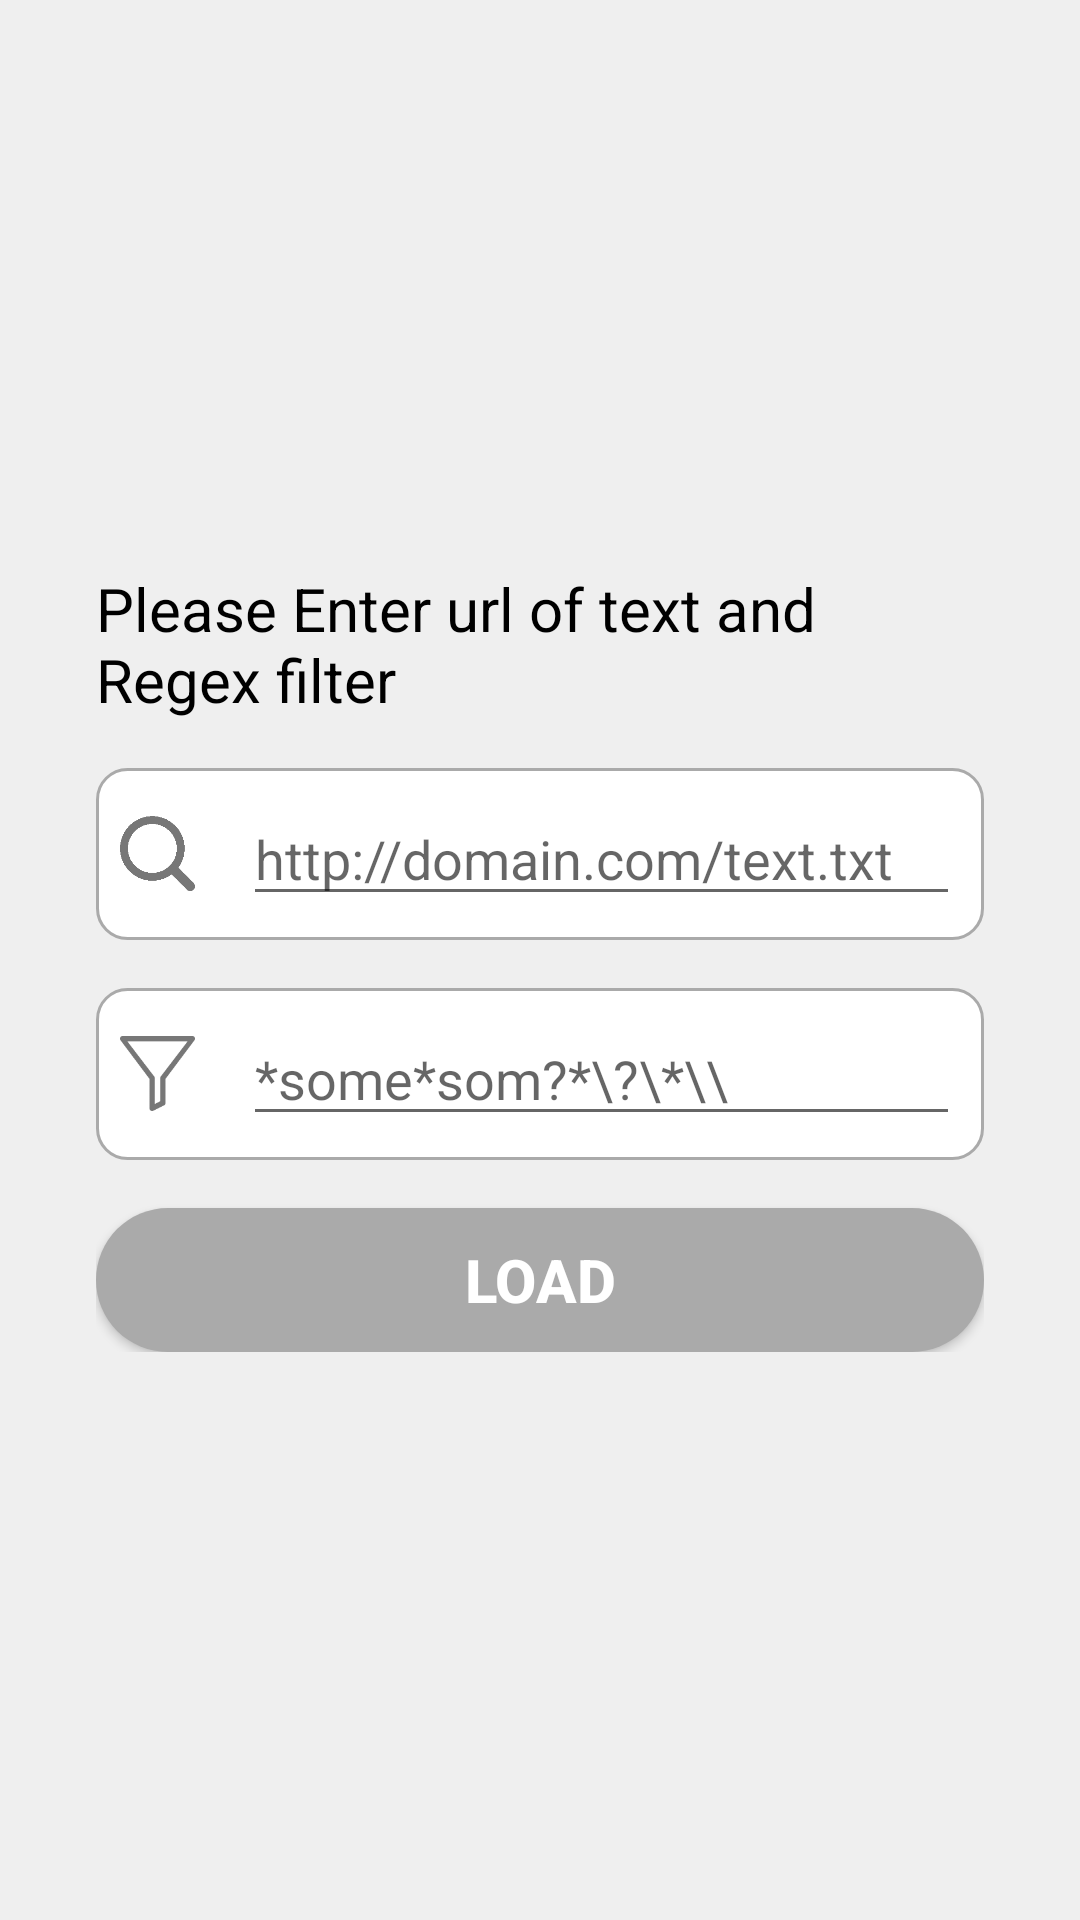

This screen was rendered from an Android layout file. Write that file and the resources it references.
<!-- AndroidManifest.xml: application theme AppTheme -->
<!-- res/layout/fragment_setup.xml -->
<?xml version="1.0" encoding="utf-8"?>
<RelativeLayout xmlns:android="http://schemas.android.com/apk/res/android"
    xmlns:tools="http://schemas.android.com/tools"
    android:layout_width="match_parent"
    android:layout_height="match_parent"
    tools:context=".ui.fragments.SetupFragment"
    android:padding="32dp"
    android:background="@color/colorLightGrey"
    android:gravity="center">

    <LinearLayout
        android:layout_width="match_parent"
        android:layout_height="wrap_content"
        android:orientation="vertical"
        android:layout_alignParentBottom="true">

        <TextView
            android:layout_width="wrap_content"
            android:layout_height="wrap_content"
            android:text="@string/type_data"
            android:textColor="@color/colorBlack"
            android:textSize="20dp"/>


        <LinearLayout
            android:layout_width="match_parent"
            android:layout_height="wrap_content"
            android:orientation="horizontal"
            android:background="@drawable/bg_input"
            android:gravity="center_vertical"
            android:padding="8dp"
            android:layout_marginTop="16dp">

            <ImageView
                android:layout_width="25dp"
                android:layout_height="25dp"
                android:src="@drawable/url_icon"
                android:layout_marginRight="16dp"/>

            <EditText
                android:id="@+id/url_edit_text"
                android:layout_width="match_parent"
                android:layout_height="wrap_content"
                android:hint="@string/hint_url"
                android:textColor="@color/colorDarkGrey"
                tools:text="@string/hint_url"/>

        </LinearLayout>


        <LinearLayout
            android:layout_width="match_parent"
            android:layout_height="wrap_content"
            android:orientation="horizontal"
            android:background="@drawable/bg_input"
            android:gravity="center_vertical"
            android:padding="8dp"
            android:layout_marginTop="16dp">

            <ImageView
                android:layout_width="25dp"
                android:layout_height="25dp"
                android:src="@drawable/filter_icon"
                android:layout_marginRight="16dp"/>

            <EditText
                android:id="@+id/filter_edit_text"
                android:layout_width="match_parent"
                android:layout_height="wrap_content"
                android:hint="@string/hint_filter"
                android:textColor="@color/colorDarkGrey"
                tools:text="@string/hint_filter"/>

        </LinearLayout>

        <Button
            android:id="@+id/load_button"
            android:layout_width="match_parent"
            android:layout_height="wrap_content"
            android:layout_marginTop="16dp"
            android:text="@string/load_button"
            android:textStyle="bold" />

    </LinearLayout>

</RelativeLayout>
<!-- resources referenced by this layout -->
<resources>
  <color name="colorBlack">#000000</color>
  <color name="colorDarkGrey">#777777</color>
  <color name="colorLightGrey">#EFEFEF</color>
  <!-- drawable bg_input (drawable) -->
  <?xml version="1.0" encoding="utf-8"?>
  <shape xmlns:android="http://schemas.android.com/apk/res/android"
      android:shape="rectangle">
      <solid android:color="@color/colorWhite" />
      <stroke android:color="@color/colorGrey" android:width="1dp" />
      <corners android:radius="10dp" />
  </shape>
  <!-- drawable filter_icon: png bitmap (drawable-xxxhdpi, 2503 bytes) -->
  <!-- drawable url_icon: png bitmap (drawable-xxxhdpi, 2175 bytes) -->
  <string name="hint_filter">*some*som?*\\?\\*\\\\</string>
  <string name="hint_url">http://domain.com/text.txt</string>
  <string name="load_button">Load</string>
  <string name="type_data">Please Enter url of text and Regex filter</string>
  <style name="AppTheme" parent="Theme.AppCompat.Light">
          <item name="buttonStyle">@style/RoundButton</item>
      </style>
  <color name="colorWhite">#FFFFFF</color>
  <color name="colorGrey">#aaaaaa</color>
  <style name="RoundButton" parent="Widget.AppCompat.Button">
          <item name="android:background">@drawable/bg_button</item>
          <item name="android:width">40dp</item>
          <item name="android:textAlignment">center</item>
          <item name="android:textStyle">bold</item>
          <item name="android:textSize">20dp</item>
          <item name="android:textColor">@drawable/button_text_color</item>
      </style>
  <!-- drawable bg_button (drawable) -->
  <?xml version="1.0" encoding="utf-8"?>
  <selector xmlns:android="http://schemas.android.com/apk/res/android">
      <item android:state_enabled="false">
          <shape xmlns:android="http://schemas.android.com/apk/res/android"
              android:shape="rectangle">
              <stroke android:color="@color/colorGrey" android:width="2dp"/>
              <solid android:color="@color/colorLightGrey"/>
              <corners android:radius="40dp" />
          </shape>
      </item>
      <item android:state_enabled="true">
          <shape xmlns:android="http://schemas.android.com/apk/res/android"
              android:shape="rectangle">
              <solid android:color="@color/colorGrey"/>
              <corners android:radius="40dp" />
          </shape>
      </item>
  </selector>
  <!-- drawable button_text_color (drawable) -->
  <?xml version="1.0" encoding="utf-8"?>
  <selector xmlns:android="http://schemas.android.com/apk/res/android">
  	<item android:state_enabled="true" android:color="@color/colorWhite" />
  	<item android:state_enabled="false" android:color="@color/colorGrey"/>
  </selector>
</resources>
